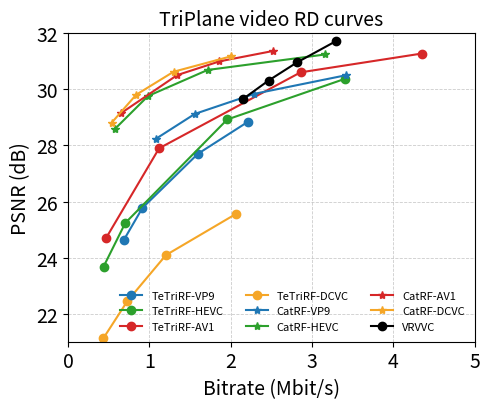

The script that saved this image:
#!/usr/bin/env python3
import os
import argparse
from typing import Dict, Any, List, Tuple

import matplotlib.pyplot as plt

# ============================================================
# 1) USER-EDITABLE DATA: put your RD points here
#    Each curve has:
#       - codec: "VP9" / "HEVC" / "AV1" (used for color)
#       - method: "TeTriRF" / "CatRF" / whatever (used for marker)
#       - points: list of dicts with:
#           { "qp": int, "bitrate": float, "psnr": float }
# ============================================================

CURVE_DATA: Dict[str, Dict[str, Any]] = {
    "TeTriRF-VP9": {
        "codec": "VP9",
        "method": "TeTriRF",
        "points": [
            {"qp": 28, "bitrate": 2.217, "psnr": 28.853},
            {"qp": 32, "bitrate": 1.596, "psnr": 27.701},
            # {"qp": 36, "bitrate": 1.213, "psnr": 26.801},
            {"qp": 40, "bitrate": 0.915, "psnr": 25.773},
            {"qp": 44, "bitrate": 0.685, "psnr": 24.624}
        ],
    },
    "TeTriRF-HEVC": {
        "codec": "HEVC",
        "method": "TeTriRF",
        "points": [
            {"qp": 28, "bitrate": 3.406, "psnr": 30.378},
            {"qp": 32, "bitrate": 1.958, "psnr": 28.927},
            # {"qp": 36, "bitrate": 1.152, "psnr": 27.014},
            {"qp": 40, "bitrate": 0.704, "psnr": 25.235},
            {"qp": 44, "bitrate": 0.437, "psnr": 23.679}
        ],
    },
    "TeTriRF-AV1": {
        "codec": "AV1",
        "method": "TeTriRF",
        "points": [
            {"qp": 38, "bitrate": 4.350, "psnr": 31.279},
            {"qp": 44, "bitrate": 2.859, "psnr": 30.608},
            # {"qp": 50, "bitrate": 1.884, "psnr": 29.559},
            {"qp": 56, "bitrate": 1.120, "psnr": 27.899},
            {"qp": 62, "bitrate": 0.471, "psnr": 24.713}
        ],
    },
    "TeTriRF-DCVC": {
        "codec": "DCVC",
        "method": "TeTriRF",
        # "points": [
        #     {"qp": 60, "bitrate": 1.033, "psnr": 25.56},
        #     {"qp": 48, "bitrate": 0.602, "psnr": 24.09},
        #     {"qp": 36, "bitrate": 0.365, "psnr": 22.45},
        #     {"qp": 24, "bitrate": 0.218, "psnr": 21.13}
        # ],
        "points": [
            {"qp": 60, "bitrate": 2.066, "psnr": 25.56},
            {"qp": 48, "bitrate": 1.204, "psnr": 24.09},
            {"qp": 36, "bitrate": 0.730, "psnr": 22.45},
            {"qp": 24, "bitrate": 0.436, "psnr": 21.13}
        ],
    },
    "CatRF-VP9": {
        "codec": "VP9",
        "method": "CatRF",
        "points": [
            # {"qp": 28, "bitrate": 5.322, "psnr": 30.883},
            {"qp": 32, "bitrate": 3.421, "psnr": 30.507},
            {"qp": 36, "bitrate": 2.292, "psnr": 29.843},
            {"qp": 40, "bitrate": 1.560, "psnr": 29.127},
            {"qp": 44, "bitrate": 1.080, "psnr": 28.237},
        ],
    },
    "CatRF-HEVC": {
        "codec": "HEVC",
        "method": "CatRF",
        "points": [
            # {"qp": 28, "bitrate": 6.315, "psnr": 31.644},
            {"qp": 32, "bitrate": 3.165, "psnr": 31.247},
            {"qp": 36, "bitrate": 1.716, "psnr": 30.693},
            {"qp": 40, "bitrate": 0.984, "psnr": 29.764},
            {"qp": 44, "bitrate": 0.576, "psnr": 28.588}
        ],
    },
    # "CatRF-AV1": {
    #     "codec": "AV1",
    #     "method": "CatRF",
    #     "points": [
    #         # {"qp": 38, "bitrate": 5.306, "psnr": 31.493},
    #         {"qp": 44, "bitrate": 3.643, "psnr": 31.420},
    #         {"qp": 50, "bitrate": 2.458, "psnr": 31.032},
    #         {"qp": 56, "bitrate": 1.583, "psnr": 30.595},
    #         {"qp": 62, "bitrate": 0.673, "psnr": 29.327}
    #     ],
    # },
    "CatRF-AV1": {
        "codec": "AV1",
        "method": "CatRF",
        # "points": [
        #     {"qp": 44, "bitrate": 1.260, "psnr": 31.37},
        #     {"qp": 50, "bitrate": 0.931, "psnr": 31.00},
        #     {"qp": 56, "bitrate": 0.671, "psnr": 30.51},
        #     {"qp": 62, "bitrate": 0.328, "psnr": 29.16}
        # ],
        "points": [
            {"qp": 44, "bitrate": 2.520, "psnr": 31.37},
            {"qp": 50, "bitrate": 1.862, "psnr": 31.00},
            {"qp": 56, "bitrate": 1.342, "psnr": 30.51},
            {"qp": 62, "bitrate": 0.656, "psnr": 29.16}
        ],
    },
    "CatRF-DCVC": {
        "codec": "DCVC",
        "method": "CatRF",
        # "points": [
        #     {"qp": 24, "bitrate": 0.268, "psnr": 28.81},
        #     {"qp": 36, "bitrate": 0.419, "psnr": 29.81},
        #     {"qp": 48, "bitrate": 0.649, "psnr": 30.63},
        #     {"qp": 60, "bitrate": 1.002, "psnr": 31.18}
        # ],
        "points": [
            {"qp": 60, "bitrate": 2.004, "psnr": 31.18},
            {"qp": 48, "bitrate": 1.298, "psnr": 30.63},
            {"qp": 36, "bitrate": 0.838, "psnr": 29.81},
            {"qp": 24, "bitrate": 0.536, "psnr": 28.81}
        ],
    },
    "VRVVC": {
        "codec": " ",
        "method": "VRVVC",
        # "points": [
        #     {"qp": 24, "bitrate": 0.315, "psnr": 28.81},
        #     {"qp": 36, "bitrate": 0.550, "psnr": 29.81},
        #     {"qp": 48, "bitrate": 0.949, "psnr": 30.63},
        #     {"qp": 60, "bitrate": 1.650, "psnr": 31.18}
        # ],
        # "points": [
        #     {"qp": 54, "bitrate": 1.074, "psnr": 29.65},
        #     {"qp": 56, "bitrate": 1.233, "psnr": 30.316},
        #     {"qp": 58, "bitrate": 1.407, "psnr": 30.96},
        # ],
        # "points": [
        #     {"qp": 60, "bitrate": 3.300, "psnr": 31.73},
        #     {"qp": 48, "bitrate": 1.898, "psnr": 31.17},
        #     {"qp": 36, "bitrate": 1.100, "psnr": 30.39},
        #     {"qp": 24, "bitrate": 0.630, "psnr": 29.14}
        # ],
        "points": [
            {"qp": 60, "bitrate": 3.300, "psnr": 31.73},
            {"qp": 48, "bitrate": 2.814, "psnr": 30.96},
            {"qp": 36, "bitrate": 2.466, "psnr": 30.316},
            {"qp": 24, "bitrate": 2.148, "psnr": 29.65}
        ],
    },
}

# ============================================================
# 2) GLOBAL AXIS LIMITS (edit here instead of CLI arguments)
#    Set to None if you want matplotlib to auto-scale that axis.
# ============================================================

XLIM_PSNR: Tuple[float, float] | None = (0.0, 5.0)
YLIM_PSNR: Tuple[float, float] | None = (21.0, 32.0)

# ============================================================
# 3) Style helpers: colors by codec, markers by method
# ============================================================

COLORS = {
    "VP9":  "#1f77b4",
    "HEVC": "#2ca02c",
    "AV1":  "#d62728",
    "DCVC":  "#F5A627",
}

MARKERS = {
    "TETRIRF": "o",
    "CATRF":   "*",
}

def color_for_codec(codec: str) -> str:
    return COLORS.get(codec.upper(), "#000000")

def marker_for_method(method: str) -> str:
    key = method.upper()
    for prefix, marker in MARKERS.items():
        if key.startswith(prefix):
            return marker
    return "o"

# ============================================================
# 4) CLI (minimal)
# ============================================================

def parse_args():
    ap = argparse.ArgumentParser(
        formatter_class=argparse.ArgumentDefaultsHelpFormatter
    )
    ap.add_argument("--annotate", action="store_true",
                    help="Annotate points with QP labels on the plot")
    ap.add_argument("--root_dir", default="plots",
                    help="Directory to save outputs")
    ap.add_argument("--title", default="TriPlane video RD curves",
                    help="Title for the figure")
    return ap.parse_args()

# ============================================================
# 5) Main plotting
# ============================================================

def main():
    args = parse_args()

    # Collect curves that actually have points
    curve_points: List[Tuple[str, Dict[str, Any]]] = []
    for name, cfg in CURVE_DATA.items():
        pts = cfg.get("points", [])
        if pts:
            curve_points.append((name, cfg))
        else:
            print(f"[warn] curve '{name}' has no points; skipping")

    if not curve_points:
        raise SystemExit("No points to plot. Fill CURVE_DATA first.")

    os.makedirs(args.root_dir, exist_ok=True)
    out_path_png = os.path.join(args.root_dir, "rd_curve.png")
    out_path_pdf = os.path.join(args.root_dir, "rd_curve.pdf")

    # Single subplot: PSNR vs bitrate
    fig, ax = plt.subplots(1, 1, figsize=(5.0, 4.2))

    legend_handles = []
    legend_labels  = []

    for curve_name, cfg in curve_points:
        codec  = cfg.get("codec", "unknown").upper()
        method = cfg.get("method", curve_name.split("-", 1)[0])
        pts    = cfg.get("points", [])

        # Sort points by QP (asc) and then bitrate
        pts_sorted = sorted(
            pts,
            key=lambda d: (d.get("qp", 10**9), d.get("bitrate", 0.0))
        )

        # Extract arrays, require psnr
        br_psnr = [p["bitrate"] for p in pts_sorted if p.get("psnr") is not None]
        y_psnr  = [p["psnr"]    for p in pts_sorted if p.get("psnr") is not None]

        if not br_psnr:
            print(f"[warn] curve '{curve_name}' has no valid PSNR points; skipping")
            continue

        color  = color_for_codec(codec)
        marker = marker_for_method(method)
        label  = curve_name

        h_psnr, = ax.plot(
            br_psnr, y_psnr,
            marker=marker, linestyle="-",
            color=color, label=label
        )

        legend_handles.append(h_psnr)
        legend_labels.append(label)

        # Optional QP annotations
        if args.annotate:
            for p in pts_sorted:
                if p.get("psnr") is None:
                    continue
                qp = p.get("qp")
                tag = f"QP{qp}" if qp is not None else ""
                ax.annotate(
                    tag,
                    (p["bitrate"], p["psnr"]),
                    textcoords="offset points",
                    xytext=(5, 5),
                    fontsize=9
                )

    # Labels, grid, ticks
    ax.set_xlabel("Bitrate (Mbit/s)", fontsize=14)
    ax.set_ylabel("PSNR (dB)", fontsize=14)
    ax.grid(True, linestyle="--", linewidth=0.6, alpha=0.65)
    ax.tick_params(axis="both", labelsize=14)

    # Apply global axis limits if not None
    if XLIM_PSNR is not None:
        ax.set_xlim(*XLIM_PSNR)
    if YLIM_PSNR is not None:
        ax.set_ylim(*YLIM_PSNR)

    # Legend
    if legend_handles:
        ncol = min(len(legend_labels), 3)
        ax.legend(
            legend_handles,
            legend_labels,
            loc="lower right",
            fontsize=8,
            ncol=ncol,
            frameon=False,
        )

    # Title + layout
    ax.set_title(args.title, fontsize=14)
    plt.tight_layout()

    # Save
    plt.savefig(out_path_png, dpi=220)
    plt.savefig(out_path_pdf)
    plt.close()
    print(f"[DONE] Saved RD plot PNG: {out_path_png}")
    print(f"[DONE] Saved RD plot PDF: {out_path_pdf}")

if __name__ == "__main__":
    main()
